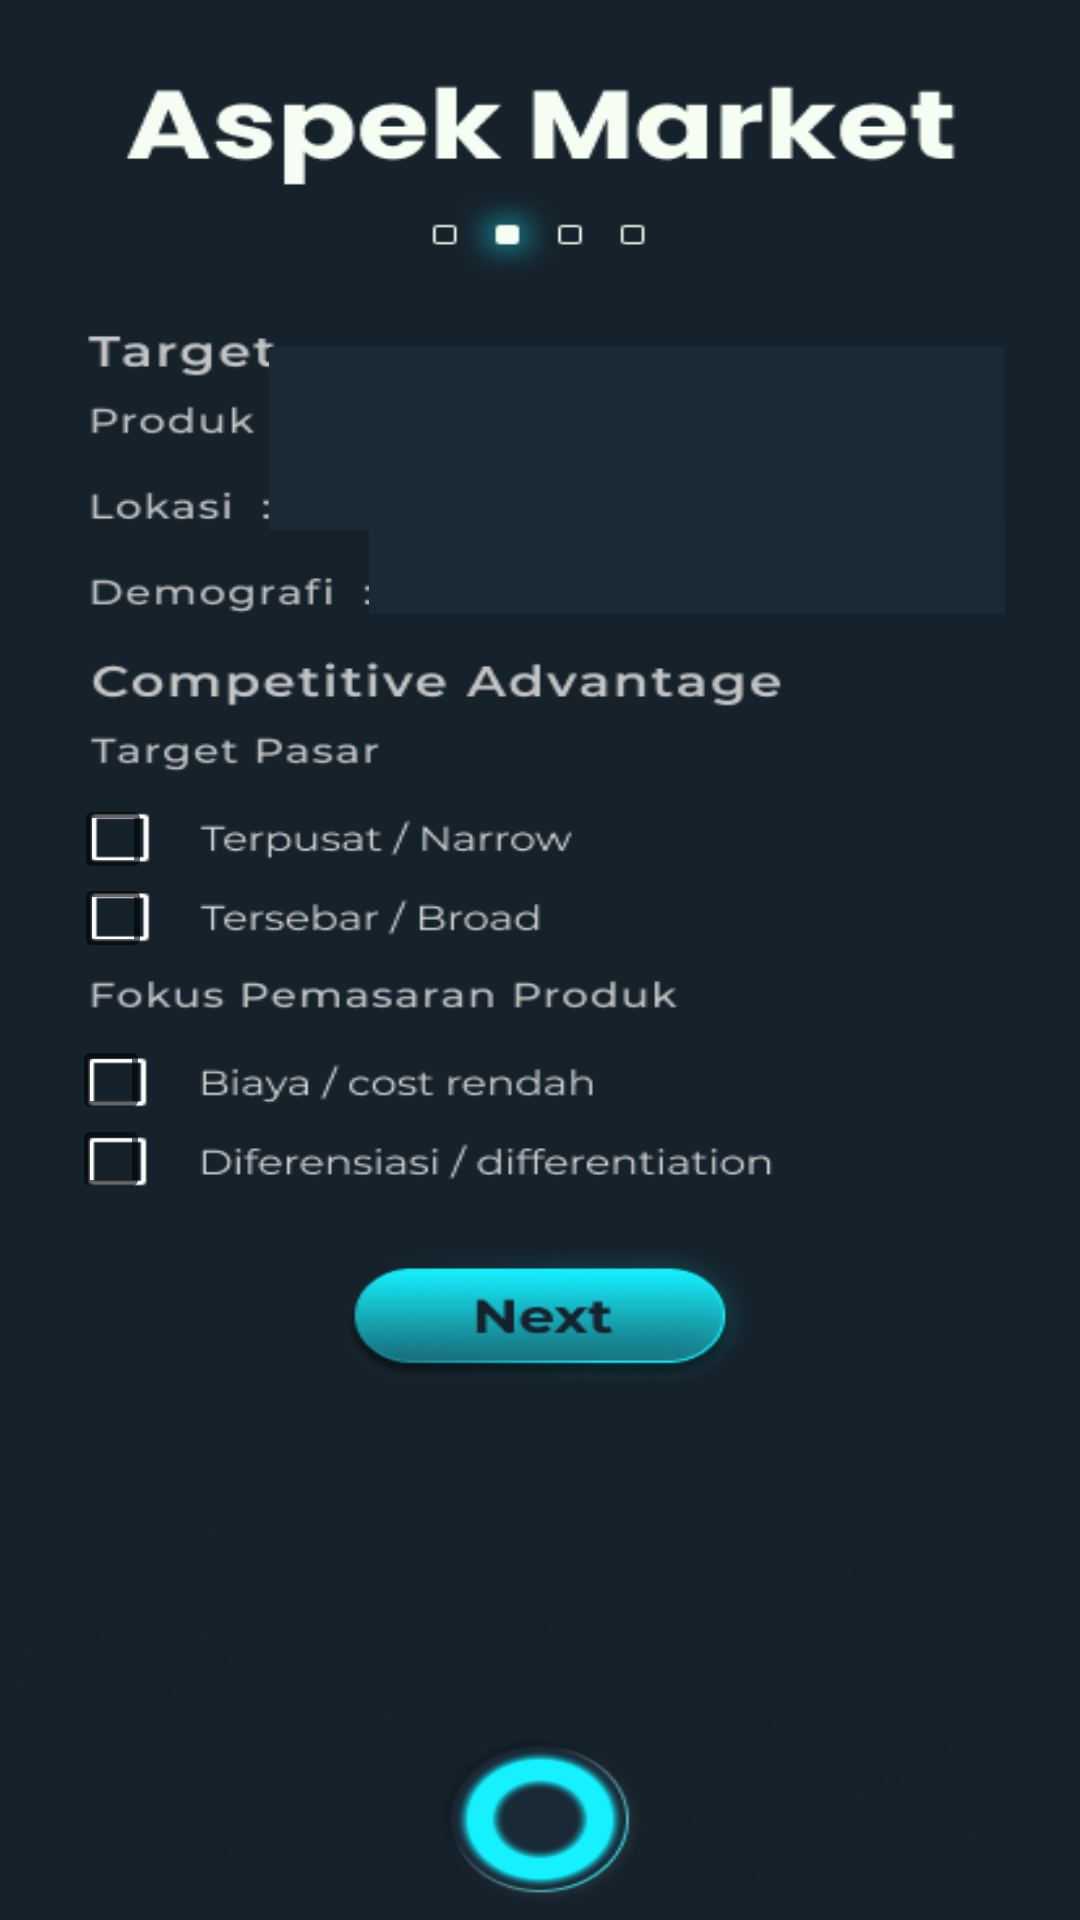

Android layout source for this screen:
<!-- AndroidManifest.xml: application theme Theme.Bizlabs_App -->
<!-- res/layout/activity_bizplan3.xml -->
<?xml version="1.0" encoding="utf-8"?>
<androidx.constraintlayout.widget.ConstraintLayout xmlns:android="http://schemas.android.com/apk/res/android"
    xmlns:app="http://schemas.android.com/apk/res-auto"
    xmlns:tools="http://schemas.android.com/tools"
    android:layout_width="match_parent"
    android:layout_height="match_parent"
    android:background="@drawable/bizplan2"
    tools:context=".Bizplan3">















    <EditText
        android:id="@+id/editProdukName"
        android:layout_width="245dp"
        android:layout_height="32dp"
        android:ems="10"
        android:textColorHint="#D7D7D7"
        android:textColor="#15F1FF"
        android:autoSizeTextType="uniform"
        tools:layout_editor_absoluteX="98dp"
        tools:layout_editor_absoluteY="212dp"
        app:layout_constraintTop_toTopOf="parent"
        app:layout_constraintBottom_toBottomOf="parent"
        app:layout_constraintStart_toStartOf="parent"
        app:layout_constraintEnd_toEndOf="parent"
        app:layout_constraintHorizontal_bias="0.78"
        app:layout_constraintVertical_bias="0.19"
        android:background="#192936" />

    <EditText
        android:id="@+id/editLokasi"
        android:layout_width="245dp"
        android:layout_height="32dp"
        android:ems="10"
        android:textColorHint="#D7D7D7"
        android:textColor="#15F1FF"
        android:autoSizeTextType="uniform"
        tools:layout_editor_absoluteX="98dp"
        tools:layout_editor_absoluteY="212dp"
        app:layout_constraintTop_toTopOf="parent"
        app:layout_constraintBottom_toBottomOf="parent"
        app:layout_constraintStart_toStartOf="parent"
        app:layout_constraintEnd_toEndOf="parent"
        app:layout_constraintHorizontal_bias="0.78"
        app:layout_constraintVertical_bias="0.238"
        android:background="#192936" />

    <EditText
        android:id="@+id/editDemografi"
        android:layout_width="212dp"
        android:layout_height="32dp"
        android:ems="10"
        android:textColorHint="#D7D7D7"
        android:textColor="#15F1FF"
        android:autoSizeTextType="uniform"
        tools:layout_editor_absoluteX="98dp"
        tools:layout_editor_absoluteY="212dp"
        app:layout_constraintTop_toTopOf="parent"
        app:layout_constraintBottom_toBottomOf="parent"
        app:layout_constraintStart_toStartOf="parent"
        app:layout_constraintEnd_toEndOf="parent"
        app:layout_constraintHorizontal_bias="0.83"
        app:layout_constraintVertical_bias="0.284"
        android:background="#192936" />

    <CheckBox
        android:id="@+id/checkBox1"
        android:layout_width="240dp"
        android:layout_height="47dp"
        tools:layout_editor_absoluteX="30dp"
        tools:layout_editor_absoluteY="366dp"
        app:layout_constraintStart_toStartOf="parent"
        app:layout_constraintEnd_toEndOf="parent"
        app:layout_constraintTop_toTopOf="parent"
        app:layout_constraintBottom_toBottomOf="parent"
        app:layout_constraintVertical_bias="0.4325"
        app:layout_constraintHorizontal_bias="0.1808"/>

    <CheckBox
        android:id="@+id/checkBox2"
        android:layout_width="240dp"
        android:layout_height="47dp"
        tools:layout_editor_absoluteX="30dp"
        tools:layout_editor_absoluteY="366dp"
        app:layout_constraintStart_toStartOf="parent"
        app:layout_constraintEnd_toEndOf="parent"
        app:layout_constraintTop_toTopOf="parent"
        app:layout_constraintBottom_toBottomOf="parent"
        app:layout_constraintVertical_bias="0.4765"
        app:layout_constraintHorizontal_bias="0.1808"/>

    <CheckBox
        android:id="@+id/checkBox3"
        android:layout_width="240dp"
        android:layout_height="47dp"
        tools:layout_editor_absoluteX="30dp"
        tools:layout_editor_absoluteY="366dp"
        app:layout_constraintStart_toStartOf="parent"
        app:layout_constraintEnd_toEndOf="parent"
        app:layout_constraintTop_toTopOf="parent"
        app:layout_constraintBottom_toBottomOf="parent"
        app:layout_constraintVertical_bias="0.568"
        app:layout_constraintHorizontal_bias="0.176"/>

    <CheckBox
        android:id="@+id/checkBox4"
        android:layout_width="240dp"
        android:layout_height="47dp"
        tools:layout_editor_absoluteX="30dp"
        tools:layout_editor_absoluteY="366dp"
        app:layout_constraintStart_toStartOf="parent"
        app:layout_constraintEnd_toEndOf="parent"
        app:layout_constraintTop_toTopOf="parent"
        app:layout_constraintBottom_toBottomOf="parent"
        app:layout_constraintVertical_bias="0.612"
        app:layout_constraintHorizontal_bias="0.176"/>

    <Button
        android:id="@+id/btnnexttoaspekbisnis4"
        android:layout_width="142dp"
        android:layout_height="44dp"
        android:background="#00000000"
        android:visibility="visible"
        app:layout_constraintBottom_toBottomOf="parent"
        app:layout_constraintEnd_toEndOf="parent"
        app:layout_constraintHorizontal_bias="0.5"
        app:layout_constraintStart_toStartOf="parent"
        app:layout_constraintTop_toTopOf="parent"
        app:layout_constraintVertical_bias="0.693">
    </Button>

    <Button
        android:id="@+id/btnbacktohome"
        android:layout_width="68dp"
        android:layout_height="68dp"
        android:background="#00000000"
        android:visibility="visible"
        app:layout_constraintBottom_toBottomOf="parent"
        app:layout_constraintEnd_toEndOf="parent"
        app:layout_constraintHorizontal_bias="0.5"
        app:layout_constraintStart_toStartOf="parent"
        app:layout_constraintTop_toTopOf="parent"
        app:layout_constraintVertical_bias="0.985">
    </Button>

</androidx.constraintlayout.widget.ConstraintLayout>
<!-- resources referenced by this layout -->
<resources>
  <!-- drawable bizplan2: png bitmap (drawable, 76270 bytes) -->
  <style name="Theme.Bizlabs_App" parent="Theme.MaterialComponents.DayNight.NoActionBar">
          
          <item name="colorPrimary">@color/purple_500</item>
          <item name="colorPrimaryVariant">@color/purple_700</item>
          <item name="colorOnPrimary">@color/white</item>
          
          <item name="colorSecondary">@color/teal_200</item>
          <item name="colorSecondaryVariant">@color/teal_700</item>
          <item name="colorOnSecondary">@color/black</item>
          
          <item name="android:statusBarColor" tools:targetApi="l">?attr/colorPrimaryVariant</item>
          
      </style>
  <!-- not gathered from this repository: default colours our renderer supplied (Android Studio template values) -->
  <color name="purple_500">#FF6200EE</color>
  <color name="purple_700">#FF3700B3</color>
  <color name="teal_200">#FF03DAC5</color>
  <color name="teal_700">#FF018786</color>
  <color name="black">#FF000000</color>
  <color name="white">#FFFFFFFF</color>
</resources>
